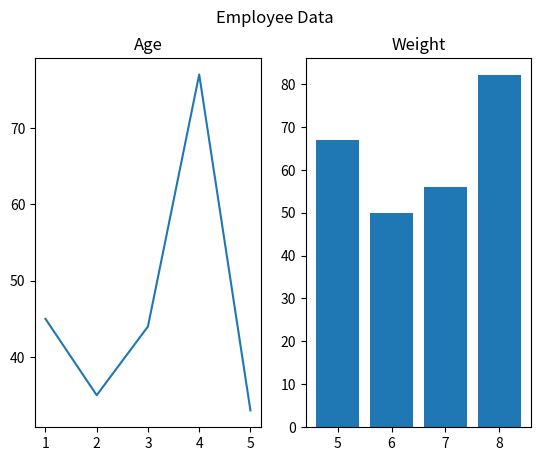

Source code (Python):
import matplotlib.pyplot as plt

x=[1,2,3,4,5]
y=[45,35,44,77,33]
plt.subplot(1,2,1)
plt.title("Age")
plt.plot(x,y)


x=[5,6,7,8]
y=[67,50,56,82]
plt.subplot(1,2,2) #row,column
plt.title("Weight")
plt.bar(x,y)
plt.suptitle("Employee Data")
plt.show()